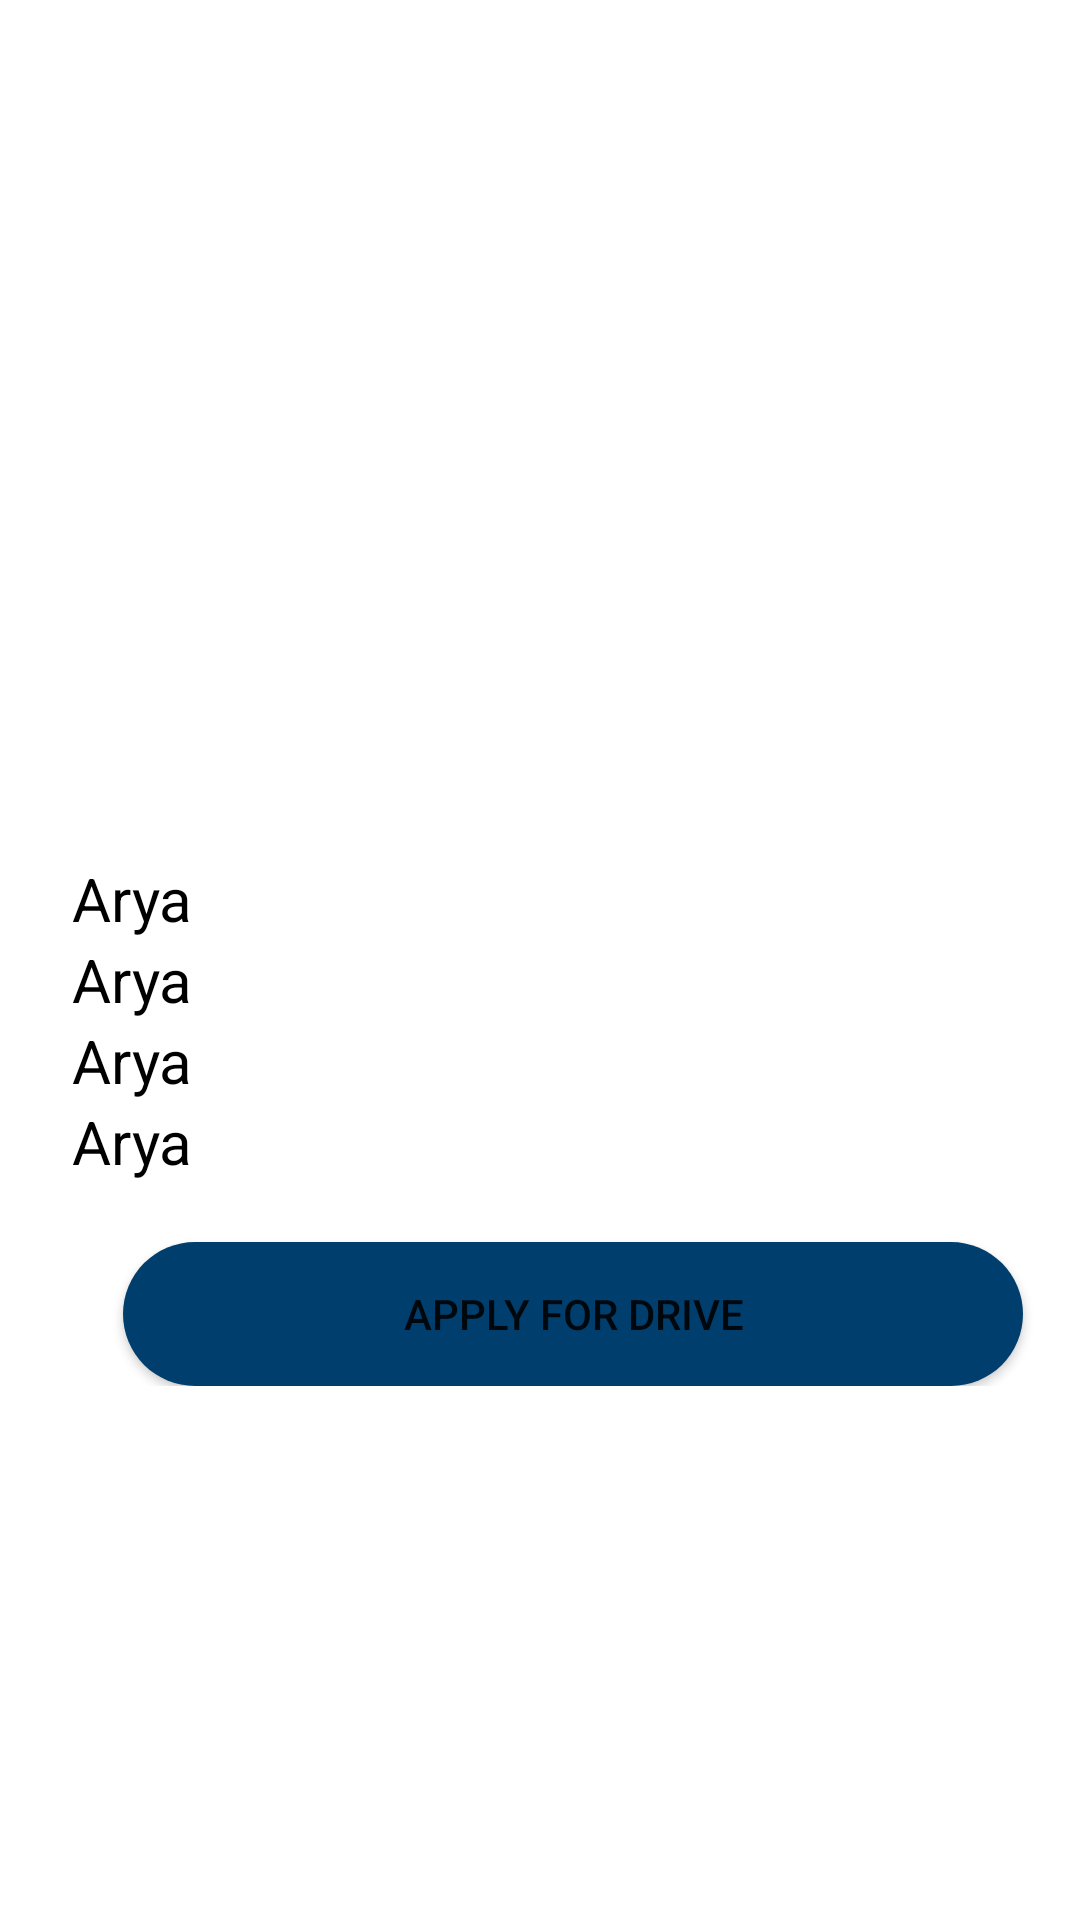

Here is an Android app screen rendered from its layout file. Give the layout XML and the strings, colors and styles it references.
<!-- AndroidManifest.xml: application theme Theme.Tranning_placement -->
<!-- res/layout/activity_placement_drive_details.xml -->
<?xml version="1.0" encoding="utf-8"?>
<LinearLayout xmlns:android="http://schemas.android.com/apk/res/android"
    xmlns:app="http://schemas.android.com/apk/res-auto"
    xmlns:tools="http://schemas.android.com/tools"
    android:layout_width="match_parent"
    android:layout_height="match_parent"
    android:orientation="vertical"
    tools:context=".PlacementDriveDetails">

    <LinearLayout
        android:layout_width="350dp"
        android:layout_height="wrap_content"
        android:layout_marginVertical="6dp"
        android:layout_marginStart="16dp"
        android:layout_marginTop="40dp"
        android:orientation="vertical">

        <ImageView
            android:layout_width="200dp"
            android:layout_height="200dp"
            android:layout_gravity="center"
            android:layout_marginTop="30dp"
            android:id="@+id/image1"/>

        <TextView
            android:id="@+id/txtname"
            android:layout_width="match_parent"
            android:layout_height="wrap_content"
            android:layout_marginStart="8dp"
            android:layout_marginTop="50dp"
            android:text="Arya"
            android:textColor="@color/black"
            android:textSize="20sp" />

        <TextView
            android:id="@+id/txtmaterial"
            android:layout_width="match_parent"
            android:layout_height="wrap_content"
            android:layout_marginStart="8dp"
            android:text="Arya"
            android:textColor="@color/black"
            android:textSize="20sp" />

        <TextView
            android:id="@+id/txtmanifacture"
            android:layout_width="match_parent"
            android:layout_height="wrap_content"
            android:layout_marginStart="8dp"
            android:text="Arya"
            android:textColor="@color/black"
            android:textSize="20sp" />

        <TextView
            android:id="@+id/txtorigin"
            android:layout_width="match_parent"
            android:layout_height="wrap_content"
            android:layout_marginStart="8dp"
            android:text="Arya"
            android:textColor="@color/black"
            android:textSize="20sp"/>

        <androidx.appcompat.widget.AppCompatButton
            android:id="@+id/btnapply"
            android:layout_width="300dp"
            android:layout_height="wrap_content"
            android:background="@drawable/btn_bg"
            android:layout_marginTop="20dp"

            android:layout_gravity="center"
            android:text="Apply For Drive" />

    </LinearLayout>
</LinearLayout>
<!-- resources referenced by this layout -->
<resources>
  <color name="black">#FF000000</color>
  <!-- drawable btn_bg (drawable-v24) -->
  <?xml version="1.0" encoding="utf-8"?>
  <shape xmlns:android="http://schemas.android.com/apk/res/android">
  
      <solid android:color="#003e6d"/>
      <corners android:radius="70dp"/>
  
  </shape>
  <style name="Theme.Tranning_placement" parent="Theme.MaterialComponents.DayNight.DarkActionBar">
          
          <item name="colorPrimary">@color/purple_500</item>
          <item name="colorPrimaryVariant">@color/purple_700</item>
          <item name="colorOnPrimary">@color/white</item>
          
          <item name="colorSecondary">@color/teal_200</item>
          <item name="colorSecondaryVariant">@color/teal_700</item>
          <item name="colorOnSecondary">@color/black</item>
          
          <item name="android:statusBarColor">?attr/colorPrimaryVariant</item>
          
      </style>
  <color name="purple_500">#115a91</color>
  <color name="purple_700">#003e6d</color>
  <color name="white">#FFFFFFFF</color>
  <color name="teal_200">#FF03DAC5</color>
  <color name="teal_700">#FF018786</color>
</resources>
